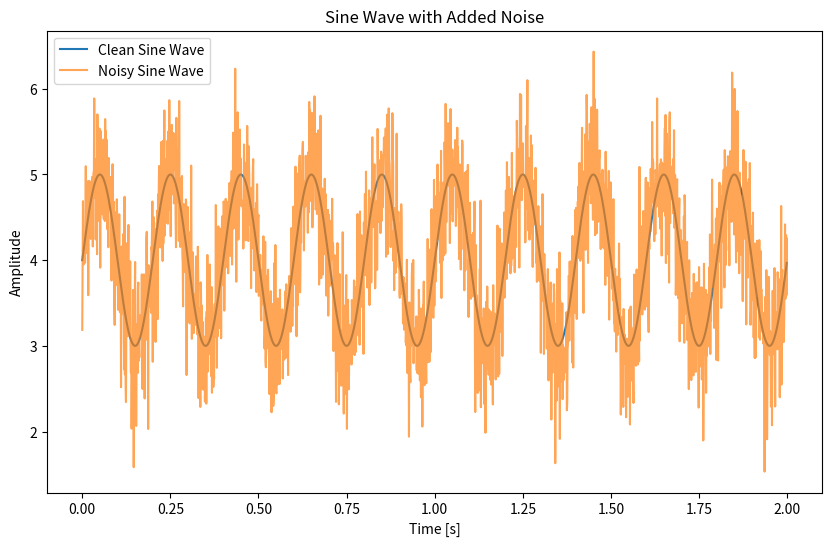

Recreate this plot in Python.
import numpy as np
import matplotlib.pyplot as plt

# Parameters for the sine wave
frequency = 5  # Frequency of the sine wave in Hz
amplitude = 1  # Amplitude of the sine wave
duration = 2   # Duration in seconds
sampling_rate = 1000  # Sampling rate in Hz

# Generate the time axis
t = np.linspace(0, duration, int(sampling_rate * duration), endpoint=False)

# Generate the sine wave
sine_wave = amplitude * np.sin(2 * np.pi * frequency * t) + 4

# Add noise to the sine wave
noise_amplitude = 0.5
noise = noise_amplitude * np.random.normal(size=sine_wave.shape)
noisy_sine_wave = sine_wave + noise

# Save the clean sine wave data to a CSV file
clean_data = np.column_stack((t, sine_wave))  # Combine time and clean sine wave
np.savetxt("clean_sine_wave.csv", clean_data, delimiter=",", header="Time,Clean Sine Wave", comments='')

# Save the noisy sine wave data to a separate CSV file
noisy_data = np.column_stack((t, noisy_sine_wave))  # Combine time and noisy sine wave
np.savetxt("noisy_sine_wave.csv", noisy_data, delimiter=",", header="Time,Noisy Sine Wave", comments='')

# Plot the clean and noisy sine wave
plt.figure(figsize=(10, 6))
plt.plot(t, sine_wave, label="Clean Sine Wave")
plt.plot(t, noisy_sine_wave, label="Noisy Sine Wave", alpha=0.7)
plt.xlabel("Time [s]")
plt.ylabel("Amplitude")
plt.title("Sine Wave with Added Noise")
plt.legend()
plt.show()
